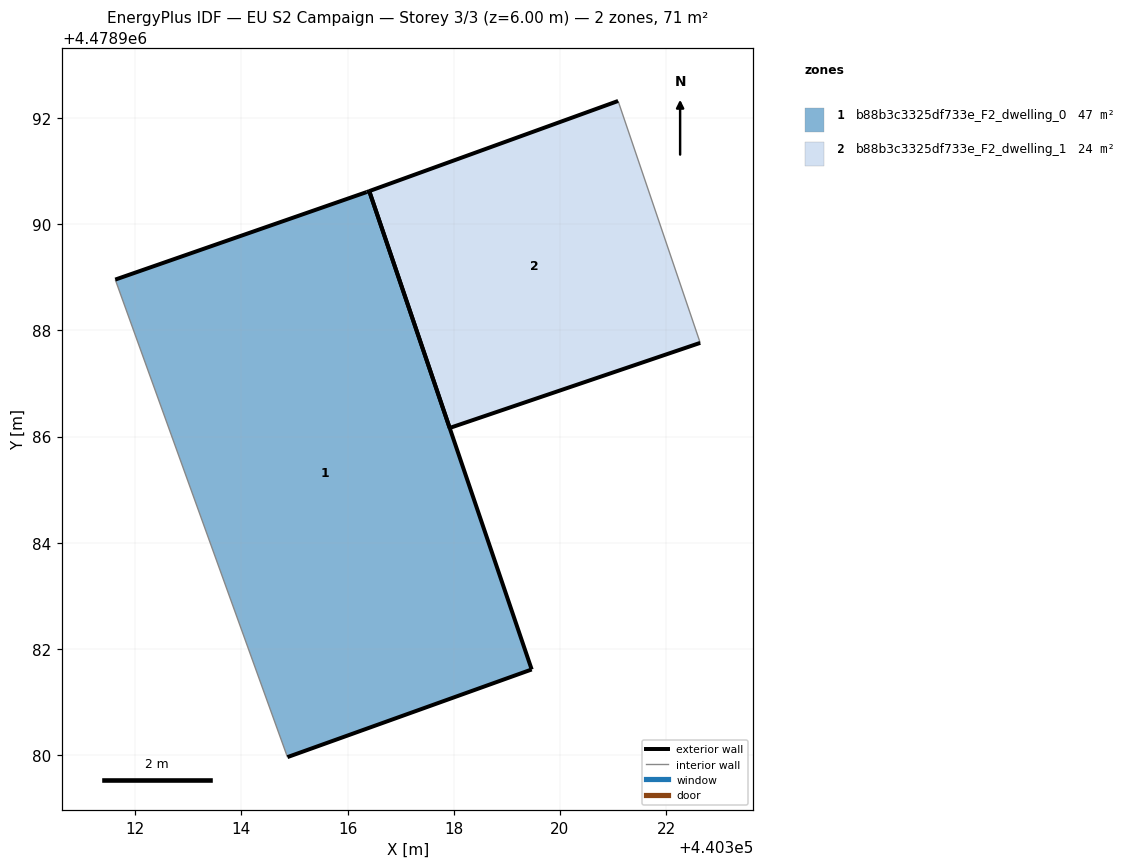
=== STOREY PLAN SPEC (per zone: floor XY polygon, exterior-wall plan segments, windows/doors) ===
zone 1: b88b3c3325df733e_F2_dwelling_0  (47.5 m²)
  floor: (440319.47, 4478981.61) (440316.41, 4478990.62) (440316.36, 4478990.61) (440311.62, 4478988.96) (440314.87, 4478979.96)
  exterior wall: (440316.41, 4478990.62) – (440319.47, 4478981.61)  [9.5 m]
  exterior wall: (440319.47, 4478981.61) – (440314.87, 4478979.96)  [4.9 m]
  exterior wall: (440311.62, 4478988.96) – (440316.36, 4478990.61)  [5.0 m]
  exterior wall: (440316.36, 4478990.61) – (440316.41, 4478990.62)  [0.1 m]
  interior walls: 1
zone 2: b88b3c3325df733e_F2_dwelling_1  (23.7 m²)
  floor: (440322.64, 4478987.76) (440321.10, 4478992.32) (440316.41, 4478990.62) (440317.92, 4478986.16)
  exterior wall: (440322.64, 4478987.76) – (440317.92, 4478986.16)  [5.0 m]
  exterior wall: (440317.92, 4478986.16) – (440316.41, 4478990.62)  [4.7 m]
  exterior wall: (440316.41, 4478990.62) – (440321.10, 4478992.32)  [5.0 m]
  interior walls: 1

=== DERIVED (storey summary) ===
Building: EU S2 Campaign
Storey: 3 of 3  (floor level z = 6.00 m)
Storey gross floor area: 71.2 m²
Zones on this storey: 2
  - b88b3c3325df733e_F2_dwelling_0: floor 47.5 m²; exterior wall 19.5 m (58.4 m²); WWR 0.0%
  - b88b3c3325df733e_F2_dwelling_1: floor 23.7 m²; exterior wall 14.7 m (44.0 m²); WWR 0.0%
Zone adjacency: (none detected)